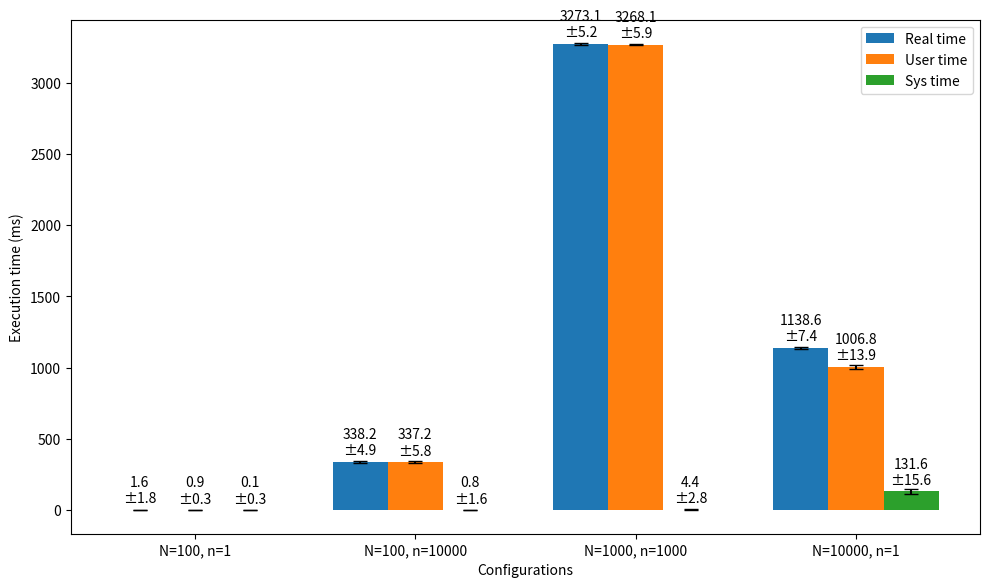

Here is the Python script that generated this plot:
import matplotlib.pyplot as plt
import numpy as np



# Data
categories = ['N=100, n=1', 'N=100, n=10000', 'N=1000, n=1000', 'N=10000, n=1']

real_time_means = [1.6, 338.2, 3273.1, 1138.6]
real_time_stds = [1.8, 4.9, 5.2, 7.4]

user_time_means = [0.9, 337.2, 3268.1, 1006.8]
user_time_stds = [0.3, 5.8, 5.9, 13.9]

sys_time_means = [0.1, 0.8, 4.4, 131.6]
sys_time_stds = [0.3, 1.6, 2.8, 15.6]

x = np.arange(len(categories))  # the label locations
width = 0.25  # the width of the bars

fig, ax = plt.subplots(figsize=(10, 6))

# Plot bars
rects1 = ax.bar(x - width, real_time_means, width, label='Real time', yerr=real_time_stds, capsize=5)
rects2 = ax.bar(x, user_time_means, width, label='User time', yerr=user_time_stds, capsize=5)
rects3 = ax.bar(x + width, sys_time_means, width, label='Sys time', yerr=sys_time_stds, capsize=5)

# Add text for labels, title and custom x-axis tick labels, etc.
ax.set_xlabel('Configurations')
ax.set_ylabel('Execution time (ms)')
ax.set_title('')
ax.set_xticks(x)
ax.set_xticklabels(categories)
ax.legend()

# Function to add labels on the bars
def autolabel(rects, means, stds):
    """Attach a text label above each bar in *rects*, displaying mean and std."""
    for rect, mean, std in zip(rects, means, stds):
        height = rect.get_height()
        ax.annotate(f'{mean:.1f}\n±{std:.1f}',
                    xy=(rect.get_x() + rect.get_width() / 2, height),
                    xytext=(0, 3),  # 3 points vertical offset
                    textcoords="offset points",
                    ha='center', va='bottom')

# Apply the labels
autolabel(rects1, real_time_means, real_time_stds)
autolabel(rects2, user_time_means, user_time_stds)
autolabel(rects3, sys_time_means, sys_time_stds)

fig.tight_layout()

plt.savefig('plot.png')
